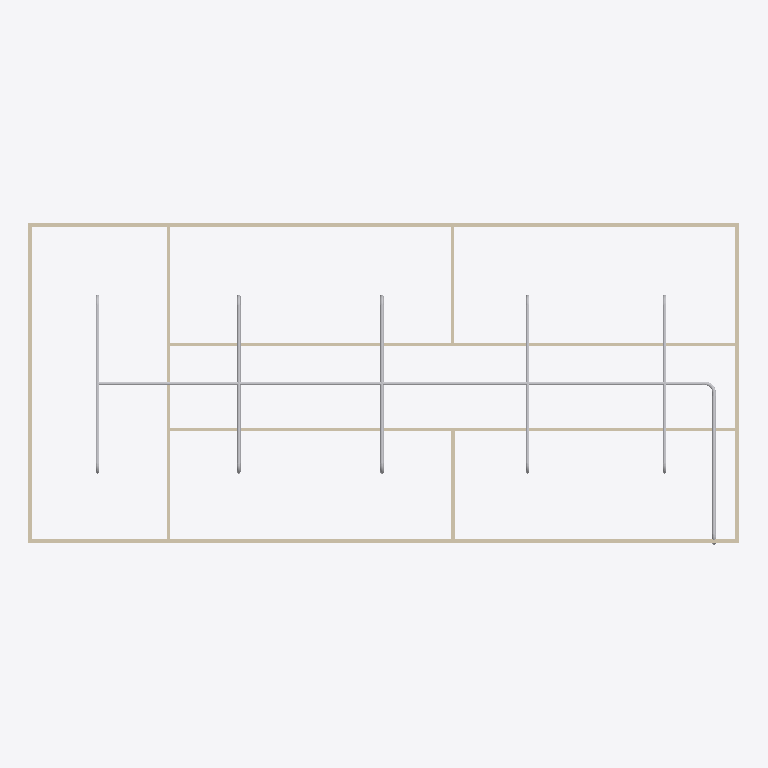
Plan cut of the same IFC building model at storey 'Piping' (level 3.00 m, cut at 4.40 m), seen from above with north up, elements coloured by IFC class: 23 other elements (light grey), 9 walls (beige). Cut surfaces are drawn darker.
Extent 20.0 m × 9.1 m × 3.1 m (x, y, z). Storeys (2): GF at 0.00 m; Piping at 3.00 m. Elements (77): 22 IfcPipeSegment, 21 IfcPipeFitting, 18 IfcWindow, 9 IfcWall, 6 IfcDoor, 1 IfcSlab.

HEADER;
FILE_DESCRIPTION(('ViewDefinition[DesignTransferView]'),'2;1');
FILE_NAME('s09-activity.ifc','2026-10-27T10:38:44+08:00',(''),(''),'IfcOpenShell 0.8.5-post1','Bonsai 0.8.5-post1','Nobody');
FILE_SCHEMA(('IFC4'));
ENDSEC;
DATA;
#1=IFCPROJECT('1l4KqzPg9APwJzTSXJnQbj',$,'My Project',$,$,$,$,(#14,#26),#9);
#31=IFCSITE('1GKO1AHKzA0wLUP9eqTgJt',$,'My Site',$,$,#54,$,$,$,$,$,$,$,$);
#37=IFCBUILDING('3iGBFCdRn6GBXfLBPvPWqx',$,'My Building',$,$,#60,$,$,$,$,$,$);
#43=IFCBUILDINGSTOREY('3DIsCg3OD5tPov22C1m$7R',$,'GF',$,$,#66,$,$,$,$);
#4681=IFCBUILDINGSTOREY('30H07yNb570QKuCj2mud_J',$,'Piping',$,$,#4702,$,$,$,$);
#403=IFCWALL('3yv8chYx5EEwBHhGyf1Zs4',$,'Wall',$,$,#550,#409,$,$);
#351=IFCWALL('3RVOxJKsTCJB_V_UMUMPxa',$,'Wall',$,$,#614,#359,$,$);
#4745=IFCPIPESEGMENT('0Wt0bcJzvCvA2iYdVd73AO',$,'PipeSegment',$,$,#7865,#4758,$,$);
#3005=IFCWALL('21PnV9QhT59wmLG3xuH8uA',$,'Wall',$,$,#3222,#3011,$,$);
#2967=IFCWALL('34gaY2lWL6yvKtRVsxn2QZ',$,'Wall',$,$,#3119,#2973,$,$);
#428=IFCWALL('2lwt2gmIX6IRcOYTRzaebH',$,'Wall',$,$,#582,#434,$,$);
#378=IFCWALL('3ZP57Q9Az01wBJKnOFnGN5',$,'Wall',$,$,#389,#384,$,$);
#780=IFCWALL('3_SMQPk8v65vHJlcsqTH9K',$,'Wall',$,$,#3750,#786,$,$);
#7762=IFCPIPESEGMENT('1CnQXoka575BRcPfJgN4rS',$,'PipeSegment',$,$,#8047,#7800,$,$);
#4817=IFCPIPESEGMENT('0YaDdMoW1FV93VN5ZQQ4Vo',$,'PipeSegment',$,$,#5160,#4828,$,$);
#1096=IFCWALL('2GKvflePLA5wrozkuUBeOt',$,'Wall',$,$,#3755,#1102,$,$);
#1134=IFCWALL('3n2lYU0pn1yxw$aJ6qf9q$',$,'Wall',$,$,#1145,#1140,$,$);
#5892=IFCPIPESEGMENT('3QVh$BCjzFlPveZ0rO0zCM',$,'PipeSegment',$,$,#6486,#5903,$,$);
#6162=IFCPIPESEGMENT('2lAIxTBM5EfeegT4hmVWzY',$,'PipeSegment',$,$,#6655,#6196,$,$);
#5932=IFCPIPESEGMENT('1Diqa2Y4fC7B6xhWnRx3P_',$,'PipeSegment',$,$,#7721,#5966,$,$);
#6207=IFCPIPESEGMENT('1PT6kLXOv1COsP4lPRIBz4',$,'PipeSegment',$,$,#7726,#6241,$,$);
#6257=IFCPIPESEGMENT('2dFO0c_c96VOl3D0DLrC6k',$,'PipeSegment',$,$,#6829,#6291,$,$);
#6357=IFCPIPESEGMENT('1zbni4VfjEPwGUbaYUYmVk',$,'PipeSegment',$,$,#7003,#6391,$,$);
#6307=IFCPIPESEGMENT('35lEfAaaD6yBAvL2QzA2Zp',$,'PipeSegment',$,$,#7731,#6341,$,$);
#6407=IFCPIPESEGMENT('2aXG4sQCTEkPZktFSA3BVL',$,'PipeSegment',$,$,#7736,#6441,$,$);
#7902=IFCPIPEFITTING('2axDClhhjEm9BhME9apVRO',$,'PipeFitting',$,$,#7933,#7910,$,$);
#6692=IFCPIPEFITTING('3uDUx5_oP7c9Ogsy7n_DUu',$,'PipeFitting',$,$,#6723,#6700,$,$);
#6523=IFCPIPEFITTING('2RqgEceNz8ZQixZf5njhOm',$,'PipeFitting',$,$,#6554,#6531,$,$);
#6605=IFCPIPEFITTING('0hmMtDSAv3fAQF_XrkdXCS',$,'PipeFitting',$,$,#6636,#6613,$,$);
#6779=IFCPIPEFITTING('0gGfc5JNT2O8R8fCY50783',$,'PipeFitting',$,$,#6810,#6787,$,$);
#5327=IFCPIPEFITTING('2__V56YSDCZQCOoJbdZWho',$,'PipeFitting',$,$,#5359,#5336,$,$);
#6866=IFCPIPEFITTING('11SoEnbvz80BG$9aGfgWDM',$,'PipeFitting',$,$,#6897,#6874,$,$);
#7040=IFCPIPEFITTING('3gOJDUhRH5bxsh0$fhCgGr',$,'PipeFitting',$,$,#7071,#7048,$,$);
#5462=IFCPIPEFITTING('0yit$_NxP7Du_W7jFwuGBE',$,'PipeFitting',$,$,#5493,#5470,$,$);
#6953=IFCPIPEFITTING('3GM5UbabfEjf4XA1fSV6Ft',$,'PipeFitting',$,$,#6984,#6961,$,$);
#7127=IFCPIPEFITTING('2b3lSqp_b1GAjLHJMn7IME',$,'PipeFitting',$,$,#7158,#7135,$,$);
#8069=IFCPIPEFITTING('1a84NSPNTCbeVb97hWhIGO',$,'PipeFitting',$,$,#8100,#8077,$,$);
ENDSEC;
